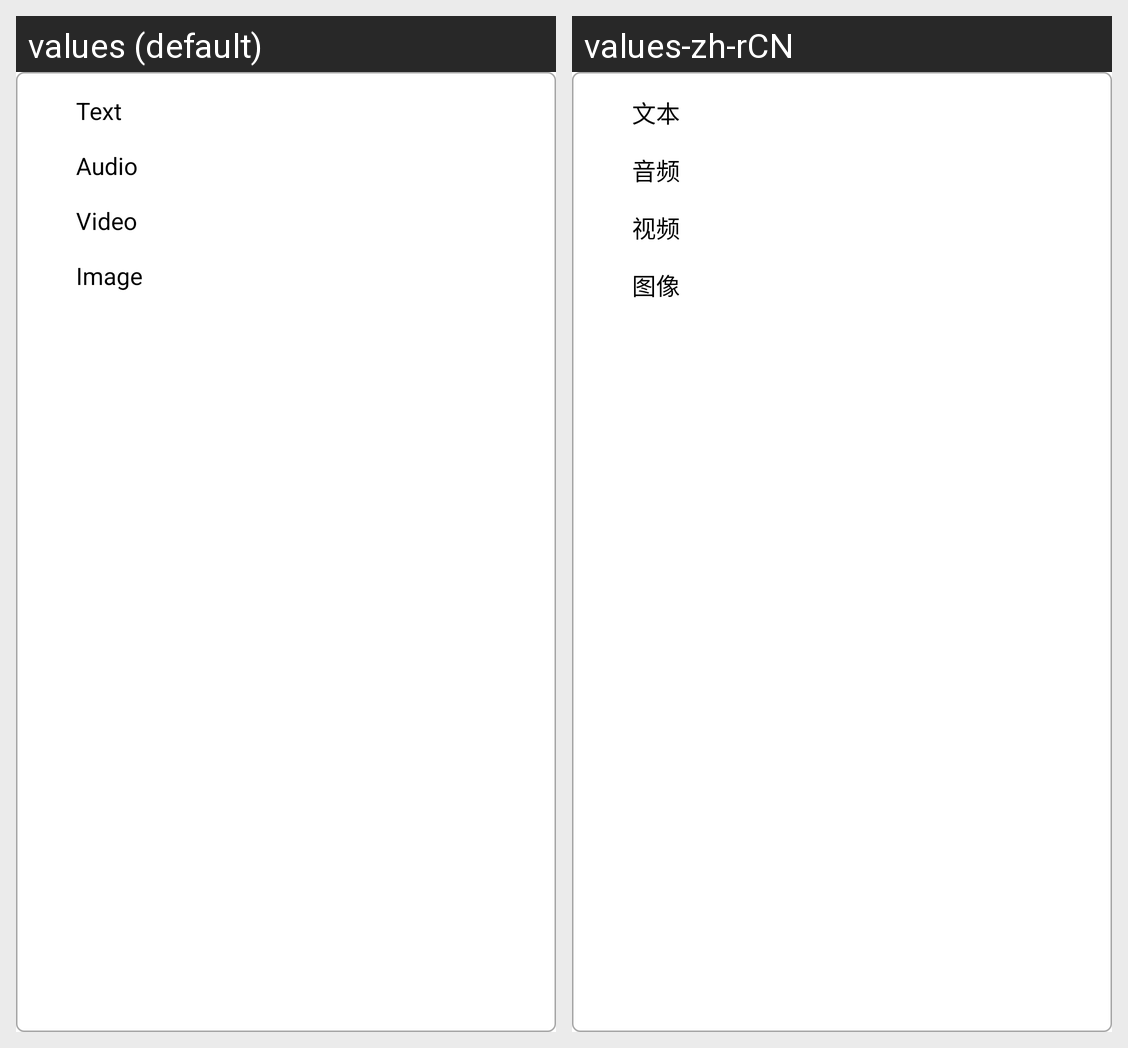

The same Android screen rendered under two of its app's locales, left to right. List the strings drawn on it with the default value and each locale's translation.
Android screen res/layout/text_select_dialog.xml rendered under 2 locales, left to right: values (default), values-zh-rCN. Device: Nexus 5 (rendered at 1080×1920; each locale shown at half size, 540×960, under a caption strip naming it); theme AppTheme.
Strings drawn on this screen, with the default value and each locale's value (text and hints the layout hard-codes, and strings that could not be matched under every locale, appear in the picture but are not listed):

dialog_type_text
  values: Text
  values-zh-rCN: 文本

dialog_type_audio
  values: Audio
  values-zh-rCN: 音频

dialog_type_video
  values: Video
  values-zh-rCN: 视频

dialog_type_image
  values: Image
  values-zh-rCN: 图像
